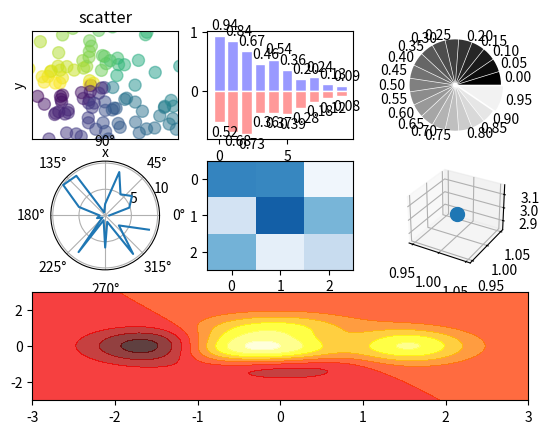

The script that saved this image: (Note: this script raises an exception after producing the figure.)
import numpy as np
import matplotlib.pyplot as plt
'''
# 绘制线形图
def main():
    # 绘制一条线，定义横轴x，从负π到π之间定义256个点，且包含最后一个点
    x = np.linspace(-np.pi, np.pi, 256, endpoint=True)
    # 定义余弦函数和正弦函数
    c, s = np.cos(x), np.sin(x)
    # 绘制第一个图
    plt.figure(1)
    # x是自变量，余弦c和正弦s都是因变量
    # plt.plot(x, c)
    # plt.plot(x, s)
    plt.plot(x, c, color="blue", linewidth=1.0, linestyle="-", label="COS", alpha=0.5)  # alpha是透明度
    plt.plot(x, s, "r*", label="SIN")  # r*表示红色的，线型为*的线
    plt.title("COS&SIN")
    # 获取轴编辑器
    ax = plt.gca()
    ax.spines["right"].set_color("none")  # 将图表右边的线隐藏
    ax.spines["top"].set_color("none")  # 将图表顶端的线隐藏
    ax.spines["left"].set_position(("data", 0))  # 将图表左边的线设置到数据域的0位置
    ax.spines["bottom"].set_position(("data", 0))  # 将图表底部的线设置到数据域的0位置
    ax.xaxis.set_ticks_position("bottom")  # 将x轴的数字设置在轴线下方
    ax.yaxis.set_ticks_position("left")  # 将y轴的数字设置在轴线左边
    # 第一个数组参数是标示的位置，第二个数组是标示的文字(省略为数字)，两个数组中的元素一一对应
    plt.xticks([-np.pi, -np.pi / 2, 0, np.pi / 2, np.pi], [r'$-\pi$', r'$-\pi/2$', r'$0$', r'$+\pi/2$', r'$+\pi$'])
    # plt.xticks([-np.pi, -np.pi / 2, 0, np.pi / 2, np.pi], [r'3.1415926', r'$-\pi/2$', r'$0$', r'$+\pi/2$', r'$+\pi$'])
    # plt.xticks([-np.pi, -np.pi / 2, 0, np.pi / 2, np.pi], [r'π', r'$-\pi/2$', r'$0$', r'$+\pi/2$', r'$+\pi$'])
    # 从-1到1标识5个点，且包含最后一个点
    plt.yticks(np.linspace(-1, 1, 5, endpoint=True))
    # 设置坐标轴字体样式，ax.get_xticklabels()+ax.get_yticklabels()是获取x和y轴的标识
    for lable in ax.get_xticklabels() + ax.get_yticklabels():
        lable.set_fontsize(16)
        lable.set_bbox(dict(facecolor="white", edgecolor="None", alpha=0.2))  # 设置标识为方框，背景色为白色，边框为无，透明度0.2
    plt.legend(loc="upper left")  # 显示图例在左上方
    plt.grid()  # 打印网格线
    # plt.axis([-1, 1, -0.5, 1])  # 设置显示范围，横轴是-1到1，纵轴是-0.5到1

    #一下是有意思的事
    # 填充
    # plt.fill_between(x, np.abs(x) < 0.5, c, c > 0.5, color="green", alpha=0.25)
    plt.show()
'''
def main():
    #绘制散点图
    fig = plt.figure()
    # fig.add_subplot(3,3,1)#创建一个figure分为3行3列显示，此图位于第一幅的位置
    # fig.add_subplot(3,3,1)
    ax = fig.add_subplot(3, 3, 1)
    n = 128
    X = np.random.normal(0, 1, n)#生成随机数
    Y = np.random.normal(0, 1, n)#生成随机数
    T = np.arctan2(Y, X)#上色
    # plt.axes([0.025,0.025,0.95,0.95])#显示范围
    # 画散点的 s是点的大小，c是颜色，alpha是透明度
    ax.scatter(X, Y, s=75, c=T, alpha=0.5)
    # x和y的范围limit
    plt.xlim(-1.5, 1.5), plt.xticks([])
    plt.ylim(-1.5, 1.5), plt.yticks([])
    plt.axis()
    plt.title("scatter")
    plt.xlabel("x")
    plt.ylabel("y")
    # plt.show()


    # 柱状图
    fig.add_subplot(332)
    n = 10
    X = np.arange(n)#构建0-9的一个数列
    Y1 = (1 - X / float(n)) * np.random.uniform(0.5, 1.0, n)#一个数乘以一个随机数，随机数在0.5-1之间
    Y2 = (1 - X / float(n)) * np.random.uniform(0.5, 1.0, n)
    plt.bar(X, +Y1, facecolor='#9999ff', edgecolor='white')#正的在上面
    plt.bar(X, -Y2, facecolor='#ff9999', edgecolor='white')#负的在下面
    #注释
    for x, y in zip(X, Y1):
        plt.text(x + 0.4, y + 0.05, '%.2f' % y, ha='center', va='bottom')

    for x, y in zip(X, Y2):
        plt.text(x + 0.4, -y - 0.05, '%.2f' % y, ha='center', va='top')

    # 饼图
    fig.add_subplot(333)
    n = 20
    Z = np.ones(n)
    Z[-1] = 2
    plt.pie(Z, explode=Z * .05, colors=['%f' % (i / float(n)) for i in range(n)],
            labels=['%.2f' % (i / float(n)) for i in range(n)])
    plt.gca().set_aspect('equal')
    plt.xticks([]), plt.yticks([])

    # 极坐标 polar = True
    fig.add_subplot(334, polar=True)
    n = 20
    theta = np.arange(0.0, 2 * np.pi, 2 * np.pi / n)
    radii = 10 * np.random.rand(n)
    # plt.plot(theta,radii)
    plt.polar(theta, radii)

    # 热图 heatmap
    fig.add_subplot(335)
    from matplotlib import cm
    data = np.random.rand(3, 3)
    cmap = cm.Blues
    map = plt.imshow(data, interpolation='nearest', cmap=cmap, aspect="auto", vmin=0, vmax=1)

    # 3D图
    from mpl_toolkits.mplot3d import Axes3D
    ax = fig.add_subplot(336, projection='3d')
    ax.scatter(1, 1, 3, s=100)

    # hot map 热例图
    fig.add_subplot(313)

    def f(x, y):
        return (1 - x / 2 + x ** 5 + y ** 3) * np.exp(-x ** 2 - y ** 2)

    n = 256
    x = np.linspace(-3, 3, n)
    y = np.linspace(-3, 3, n)
    X, Y = np.meshgrid(x, y)
    plt.contourf(X, Y, f(X, Y), 8, alpha=.75, cmap=plt.cm.hot)

    # 保存图片
    plt.savefig("./data/fig.png")

    plt.show()


if __name__ == "__main__":
    main()
